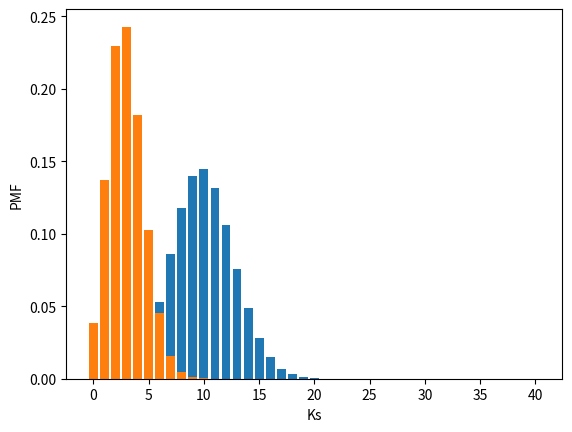

This chart was generated by the following Python code:
from scipy.stats import binom
import numpy as np
import matplotlib.pyplot as plt

binom.pmf(k=5, n=40, p=0.25)

ks = np.arange(0,11)

s = 0
for i in ks:
    s = s + binom.pmf(k=i, n=40, p=0.25)
print(s)
 
# OR

binom.cdf(k=10, n=40, p=0.25)

binom.sf(k=19, n=40, p=0.25)

binom.stats( n=40, p=0.25)


###########  Prob Plot ################
ks = np.arange(0,41)
probs = binom.pmf(ks, n=40, p=0.25)

plt.bar(ks, probs)
plt.xlabel("Ks")
plt.ylabel("PMF")
plt.show()

#######################################
# 2.
binom.pmf(k=5, n=20, p=0.15)

binom.sf(12, 20, 0.15)

binom.cdf(10, 20, 0.15)

###########  Prob Plot ################
ks = np.arange(0,21)
probs = binom.pmf(ks, n=20, p=0.15)

plt.bar(ks, probs)
plt.xlabel("Ks")
plt.ylabel("PMF")
plt.show()

# 3.
binom.pmf(0, 20, 0.35)

binom.pmf(10, 20, 0.35)

binom.cdf(10, 20, 0.35)

binom.sf(13, 20, 0.35)
